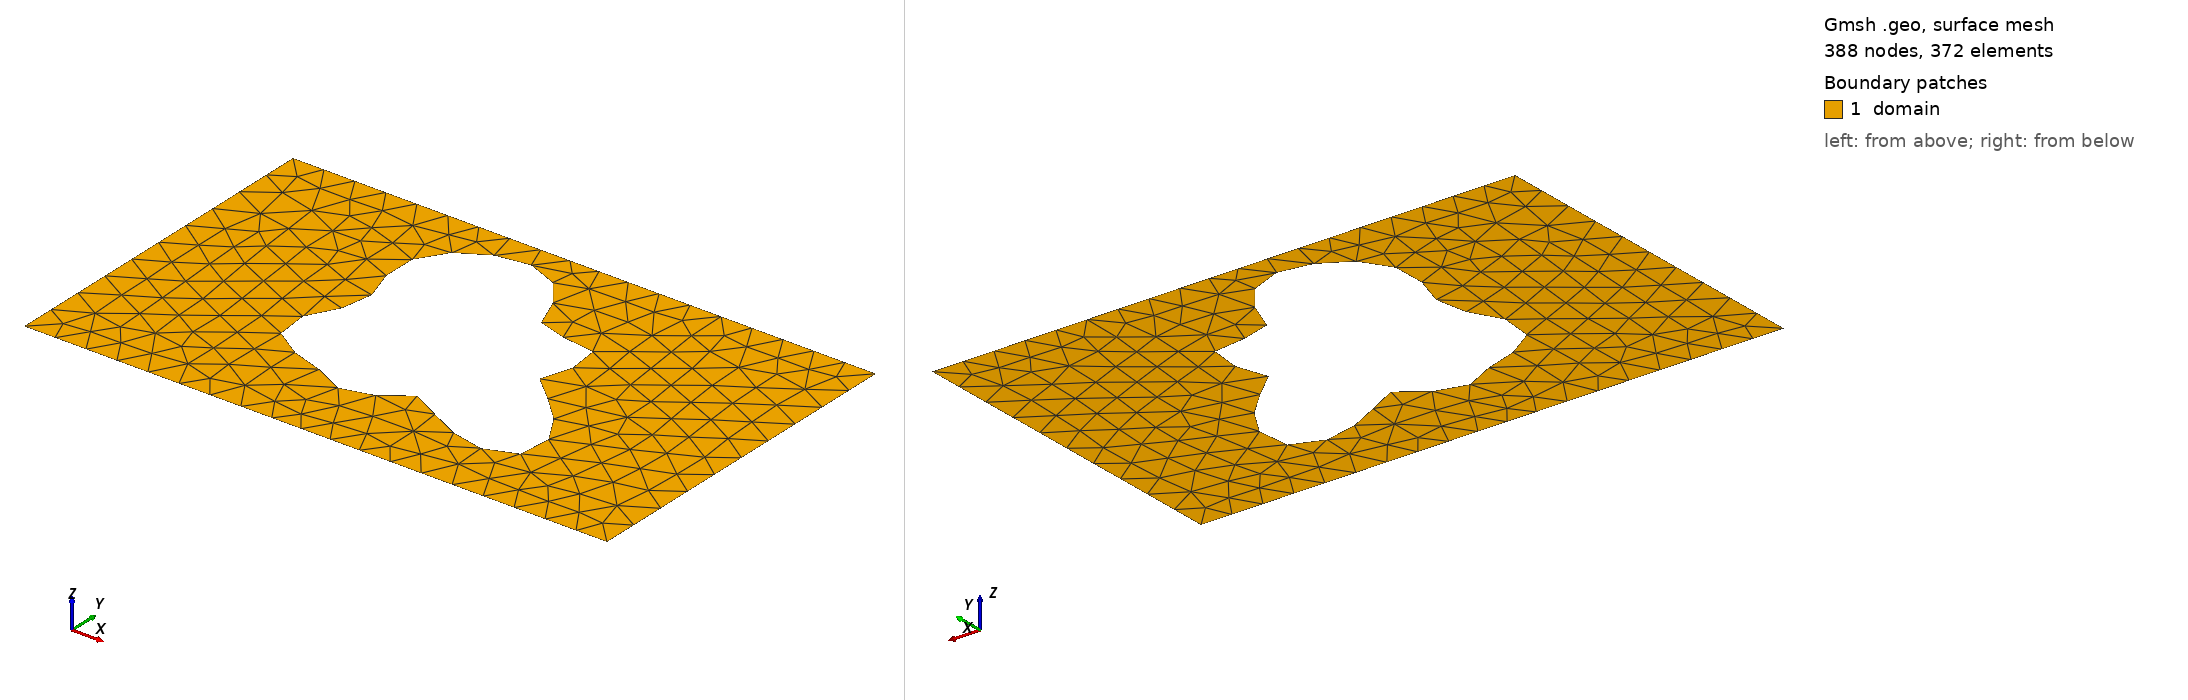

Gmsh geometry script, surface-meshed: 388 nodes, 372 surface elements. Boundary patches (legend numbers): 1 domain. Left view from above one corner, right view from below the opposite corner. Legend entries are the model's physical surfaces. The drawing asked Gmsh for element sizes between 1% and 20% of the model's largest extent; the script's own settings can give other sizes.

=== shape_99.geo (drawn) ===
SetFactory("OpenCASCADE");
lc = 0.060000;

Point(1) = {0.0000000000, -0.3000000000, 0, lc};
Point(2) = {0.4250000000, -0.3000000000, 0, lc};
Point(3) = {0.5750000000, -0.3000000000, 0, lc};
Point(4) = {1.0000000000, -0.3000000000, 0, lc};
Point(5) = {1.0000000000, 0.3000000000, 0, lc};
Point(6) = {0.5750000000, 0.3000000000, 0, lc};
Point(7) = {0.4250000000, 0.3000000000, 0, lc};
Point(8) = {0.0000000000, 0.3000000000, 0, lc};
Line(1) = {1, 2};
Line(2) = {2, 3};
Line(3) = {3, 4};
Line(4) = {4, 5};
Line(5) = {5, 6};
Line(6) = {6, 7};
Line(7) = {7, 8};
Line(8) = {8, 1};
Curve Loop(1) = {1, 2, 3, 4, 5, 6, 7, 8};
Point(9) = {0.6456087368, 0.0097326165, 0, lc};
Point(10) = {0.6429721031, 0.0153500057, 0, lc};
Point(11) = {0.6423593153, 0.0209365376, 0, lc};
Point(12) = {0.6435456438, 0.0267223631, 0, lc};
Point(13) = {0.6462061320, 0.0328893929, 0, lc};
Point(14) = {0.6499384835, 0.0395572352, 0, lc};
Point(15) = {0.6542899466, 0.0467743554, 0, lc};
Point(16) = {0.6587864155, 0.0545150172, 0, lc};
Point(17) = {0.6629618643, 0.0626821359, 0, lc};
Point(18) = {0.6663862456, 0.0711157432, 0, lc};
Point(19) = {0.6686901341, 0.0796063579, 0, lc};
Point(20) = {0.6695846464, 0.0879122093, 0, lc};
Point(21) = {0.6688755198, 0.0957789917, 0, lc};
Point(22) = {0.6664706440, 0.1029606566, 0, lc};
Point(23) = {0.6623807945, 0.1092396954, 0, lc};
Point(24) = {0.6567137700, 0.1144454099, 0, lc};
Point(25) = {0.6496625704, 0.1184688388, 0, lc};
Point(26) = {0.6414886236, 0.1212732536, 0, lc};
Point(27) = {0.6325013693, 0.1228994768, 0, lc};
Point(28) = {0.6230357016, 0.1234656492, 0, lc};
Point(29) = {0.6134288627, 0.1231614792, 0, lc};
Point(30) = {0.6039983529, 0.1222374008, 0, lc};
Point(31) = {0.5950222937, 0.1209894279, 0, lc};
Point(32) = {0.5867234486, 0.1197407866, 0, lc};
Point(33) = {0.5792578062, 0.1188216281, 0, lc};
Point(34) = {0.5727082745, 0.1185482392, 0, lc};
Point(35) = {0.5670836513, 0.1192031861, 0, lc};
Point(36) = {0.5623226625, 0.1210177379, 0, lc};
Point(37) = {0.5583025096, 0.1241577344, 0, lc};
Point(38) = {0.5548510767, 0.1287137995, 0, lc};
Point(39) = {0.5517617263, 0.1346964782, 0, lc};
Point(40) = {0.5488094867, 0.1420365195, 0, lc};
Point(41) = {0.5457673899, 0.1505901589, 0, lc};
Point(42) = {0.5424217819, 0.1601489090, 0, lc};
Point(43) = {0.5385855649, 0.1704530609, 0, lc};
Point(44) = {0.5341085471, 0.1812078625, 0, lc};
Point(45) = {0.5288843428, 0.1921011798, 0, lc};
Point(46) = {0.5228535616, 0.2028213836, 0, lc};
Point(47) = {0.5160033319, 0.2130742282, 0, lc};
Point(48) = {0.5083634883, 0.2225976090, 0, lc};
Point(49) = {0.5000000000, 0.2311732798, 0, lc};
Point(50) = {0.4910064060, 0.2386348688, 0, lc};
Point(51) = {0.4814941423, 0.2448718335, 0, lc};
Point(52) = {0.4715826837, 0.2498293098, 0, lc};
Point(53) = {0.4613903866, 0.2535041217, 0, lc};
Point(54) = {0.4510268042, 0.2559374977, 0, lc};
Point(55) = {0.4405870728, 0.2572052686, 0, lc};
Point(56) = {0.4301487459, 0.2574064812, 0, lc};
Point(57) = {0.4197712085, 0.2566514473, 0, lc};
Point(58) = {0.4094975494, 0.2550502432, 0, lc};
Point(59) = {0.3993585383, 0.2527025982, 0, lc};
Point(60) = {0.3893781537, 0.2496899508, 0, lc};
Point(61) = {0.3795799639, 0.2460702444, 0, lc};
Point(62) = {0.3699935846, 0.2418757750, 0, lc};
Point(63) = {0.3606604267, 0.2371141343, 0, lc};
Point(64) = {0.3516380135, 0.2317720205, 0, lc};
Point(65) = {0.3430022779, 0.2258214427, 0, lc};
Point(66) = {0.3348474339, 0.2192276479, 0, lc};
Point(67) = {0.3272832455, 0.2119579536, 0, lc};
Point(68) = {0.3204297610, 0.2039906066, 0, lc};
Point(69) = {0.3144098278, 0.1953227887, 0, lc};
Point(70) = {0.3093399254, 0.1859769766, 0, lc};
Point(71) = {0.3053200422, 0.1760050083, 0, lc};
Point(72) = {0.3024234432, 0.1654894148, 0, lc};
Point(73) = {0.3006872378, 0.1545418146, 0, lc};
Point(74) = {0.3001046363, 0.1432984284, 0, lc};
Point(75) = {0.3006196918, 0.1319130265, 0, lc};
Point(76) = {0.3021251622, 0.1205478502, 0, lc};
Point(77) = {0.3044639037, 0.1093632339, 0, lc};
Point(78) = {0.3074339480, 0.0985067824, 0, lc};
Point(79) = {0.3107971308, 0.0881030110, 0, lc};
Point(80) = {0.3142908537, 0.0782443377, 0, lc};
Point(81) = {0.3176423061, 0.0689842230, 0, lc};
Point(82) = {0.3205842532, 0.0603330903, 0, lc};
Point(83) = {0.3228713456, 0.0522574441, 0, lc};
Point(84) = {0.3242958237, 0.0446823502, 0, lc};
Point(85) = {0.3247014980, 0.0374971716, 0, lc};
Point(86) = {0.3239949722, 0.0305641843, 0, lc};
Point(87) = {0.3221532438, 0.0237294598, 0, lc};
Point(88) = {0.3192270547, 0.0168352049, 0, lc};
Point(89) = {0.3153396505, 0.0097326165, 0, lc};
Point(90) = {0.3106809259, 0.0022942498, 0, lc};
Point(91) = {0.3054972581, -0.0055750813, 0, lc};
Point(92) = {0.3000776416, -0.0139297539, 0, lc};
Point(93) = {0.2947370035, -0.0227778483, 0, lc};
Point(94) = {0.2897977888, -0.0320792029, 0, lc};
Point(95) = {0.2855710368, -0.0417472229, 0, lc};
Point(96) = {0.2823382108, -0.0516543569, 0, lc};
Point(97) = {0.2803350029, -0.0616408676, 0, lc};
Point(98) = {0.2797381935, -0.0715262540, 0, lc};
Point(99) = {0.2806564346, -0.0811224631, 0, lc};
Point(100) = {0.2831255480, -0.0902478753, 0, lc};
Point(101) = {0.2871086072, -0.0987409661, 0, lc};
Point(102) = {0.2925007295, -0.1064725584, 0, lc};
Point(103) = {0.2991381732, -0.1133556692, 0, lc};
Point(104) = {0.3068110258, -0.1193521291, 0, lc};
Point(105) = {0.3152785204, -0.1244753943, 0, lc};
Point(106) = {0.3242858367, -0.1287892605, 0, lc};
Point(107) = {0.3335811505, -0.1324025086, 0, lc};
Point(108) = {0.3429316927, -0.1354598333, 0, lc};
Point(109) = {0.3521376735, -0.1381297100, 0, lc};
Point(110) = {0.3610431023, -0.1405901085, 0, lc};
Point(111) = {0.3695427850, -0.1430131570, 0, lc};
Point(112) = {0.3775850841, -0.1455499641, 0, lc};
Point(113) = {0.3851703582, -0.1483168264, 0, lc};
Point(114) = {0.3923453382, -0.1513839707, 0, lc};
Point(115) = {0.3991940103, -0.1547678078, 0, lc};
Point(116) = {0.4058258487, -0.1584274305, 0, lc};
Point(117) = {0.4123624442, -0.1622657712, 0, lc};
Point(118) = {0.4189236927, -0.1661354892, 0, lc};
Point(119) = {0.4256147399, -0.1698492873, 0, lc};
Point(120) = {0.4325148052, -0.1731940083, 0, lc};
Point(121) = {0.4396688565, -0.1759475508, 0, lc};
Point(122) = {0.4470828639, -0.1778973951, 0, lc};
Point(123) = {0.4547230695, -0.1788593716, 0, lc};
Point(124) = {0.4625193694, -0.1786952379, 0, lc};
Point(125) = {0.4703725601, -0.1773276768, 0, lc};
Point(126) = {0.4781648692, -0.1747514724, 0, lc};
Point(127) = {0.4857728969, -0.1710398683, 0, lc};
Point(128) = {0.4930818747, -0.1663454311, 0, lc};
Point(129) = {0.5000000000, -0.1608951286, 0, lc};
Point(130) = {0.5064715662, -0.1549797426, 0, lc};
Point(131) = {0.5124876601, -0.1489381490, 0, lc};
Point(132) = {0.5180933571, -0.1431373861, 0, lc};
Point(133) = {0.5233905903, -0.1379497586, 0, lc};
Point(134) = {0.5285361845, -0.1337284706, 0, lc};
Point(135) = {0.5337349174, -0.1307834272, 0, lc};
Point(136) = {0.5392278576, -0.1293588746, 0, lc};
Point(137) = {0.5452766107, -0.1296144630, 0, lc};
Point(138) = {0.5521444564, -0.1316111173, 0, lc};
Point(139) = {0.5600756363, -0.1353027994, 0, lc};
Point(140) = {0.5692742581, -0.1405348655, 0, lc};
Point(141) = {0.5798843688, -0.1470492849, 0, lc};
Point(142) = {0.5919727383, -0.1544965248, 0, lc};
Point(143) = {0.6055157589, -0.1624534526, 0, lc};
Point(144) = {0.6203916297, -0.1704461903, 0, lc};
Point(145) = {0.6363786634, -0.1779765102, 0, lc};
Point(146) = {0.6531601512, -0.1845501090, 0, lc};
Point(147) = {0.6703357765, -0.1897049535, 0, lc};
Point(148) = {0.6874391150, -0.1930378757, 0, lc};
Point(149) = {0.7039603166, -0.1942277001, 0, lc};
Point(150) = {0.7193726861, -0.1930534086, 0, lc};
Point(151) = {0.7331615712, -0.1894061780, 0, lc};
Point(152) = {0.7448537658, -0.1832945282, 0, lc};
Point(153) = {0.7540455533, -0.1748422820, 0, lc};
Point(154) = {0.7604275577, -0.1642795143, 0, lc};
Point(155) = {0.7638047409, -0.1519271366, 0, lc};
Point(156) = {0.7641101646, -0.1381761825, 0, lc};
Point(157) = {0.7614115239, -0.1234632077, 0, lc};
Point(158) = {0.7559099056, -0.1082434659, 0, lc};
Point(159) = {0.7479307276, -0.0929636534, 0, lc};
Point(160) = {0.7379073161, -0.0780360261, 0, lc};
Point(161) = {0.7263580558, -0.0638155742, 0, lc};
Point(162) = {0.7138584724, -0.0505817106, 0, lc};
Point(163) = {0.7010099347, -0.0385255992, 0, lc};
Point(164) = {0.6884068887, -0.0277438437, 0, lc};
Point(165) = {0.6766046347, -0.0182388097, 0, lc};
Point(166) = {0.6660896195, -0.0099253854, 0, lc};
Point(167) = {0.6572540535, -0.0026435459, 0, lc};
Point(168) = {0.6503763799, 0.0038243125, 0, lc};
Spline(9) = {9, 10, 11, 12, 13, 14, 15, 16, 17, 18, 19, 20, 21, 22, 23, 24, 25, 26, 27, 28, 29, 30, 31, 32, 33, 34, 35, 36, 37, 38, 39, 40, 41, 42, 43, 44, 45, 46, 47, 48, 49, 50, 51, 52, 53, 54, 55, 56, 57, 58, 59, 60, 61, 62, 63, 64, 65, 66, 67, 68, 69, 70, 71, 72, 73, 74, 75, 76, 77, 78, 79, 80, 81, 82, 83, 84, 85, 86, 87, 88, 89, 90, 91, 92, 93, 94, 95, 96, 97, 98, 99, 100, 101, 102, 103, 104, 105, 106, 107, 108, 109, 110, 111, 112, 113, 114, 115, 116, 117, 118, 119, 120, 121, 122, 123, 124, 125, 126, 127, 128, 129, 130, 131, 132, 133, 134, 135, 136, 137, 138, 139, 140, 141, 142, 143, 144, 145, 146, 147, 148, 149, 150, 151, 152, 153, 154, 155, 156, 157, 158, 159, 160, 161, 162, 163, 164, 165, 166, 167, 168, 9};
Curve Loop(2) = {9};
Plane Surface(1) = {1, 2};

Physical Surface("domain")          = {1};
Physical Curve("contact_source")   = {8};
Physical Curve("contact_drain")    = {4};
Physical Curve("probe_A")          = {6};
Physical Curve("probe_B")          = {2};
Physical Curve("walls")            = {1, 3, 5, 7, 9};
